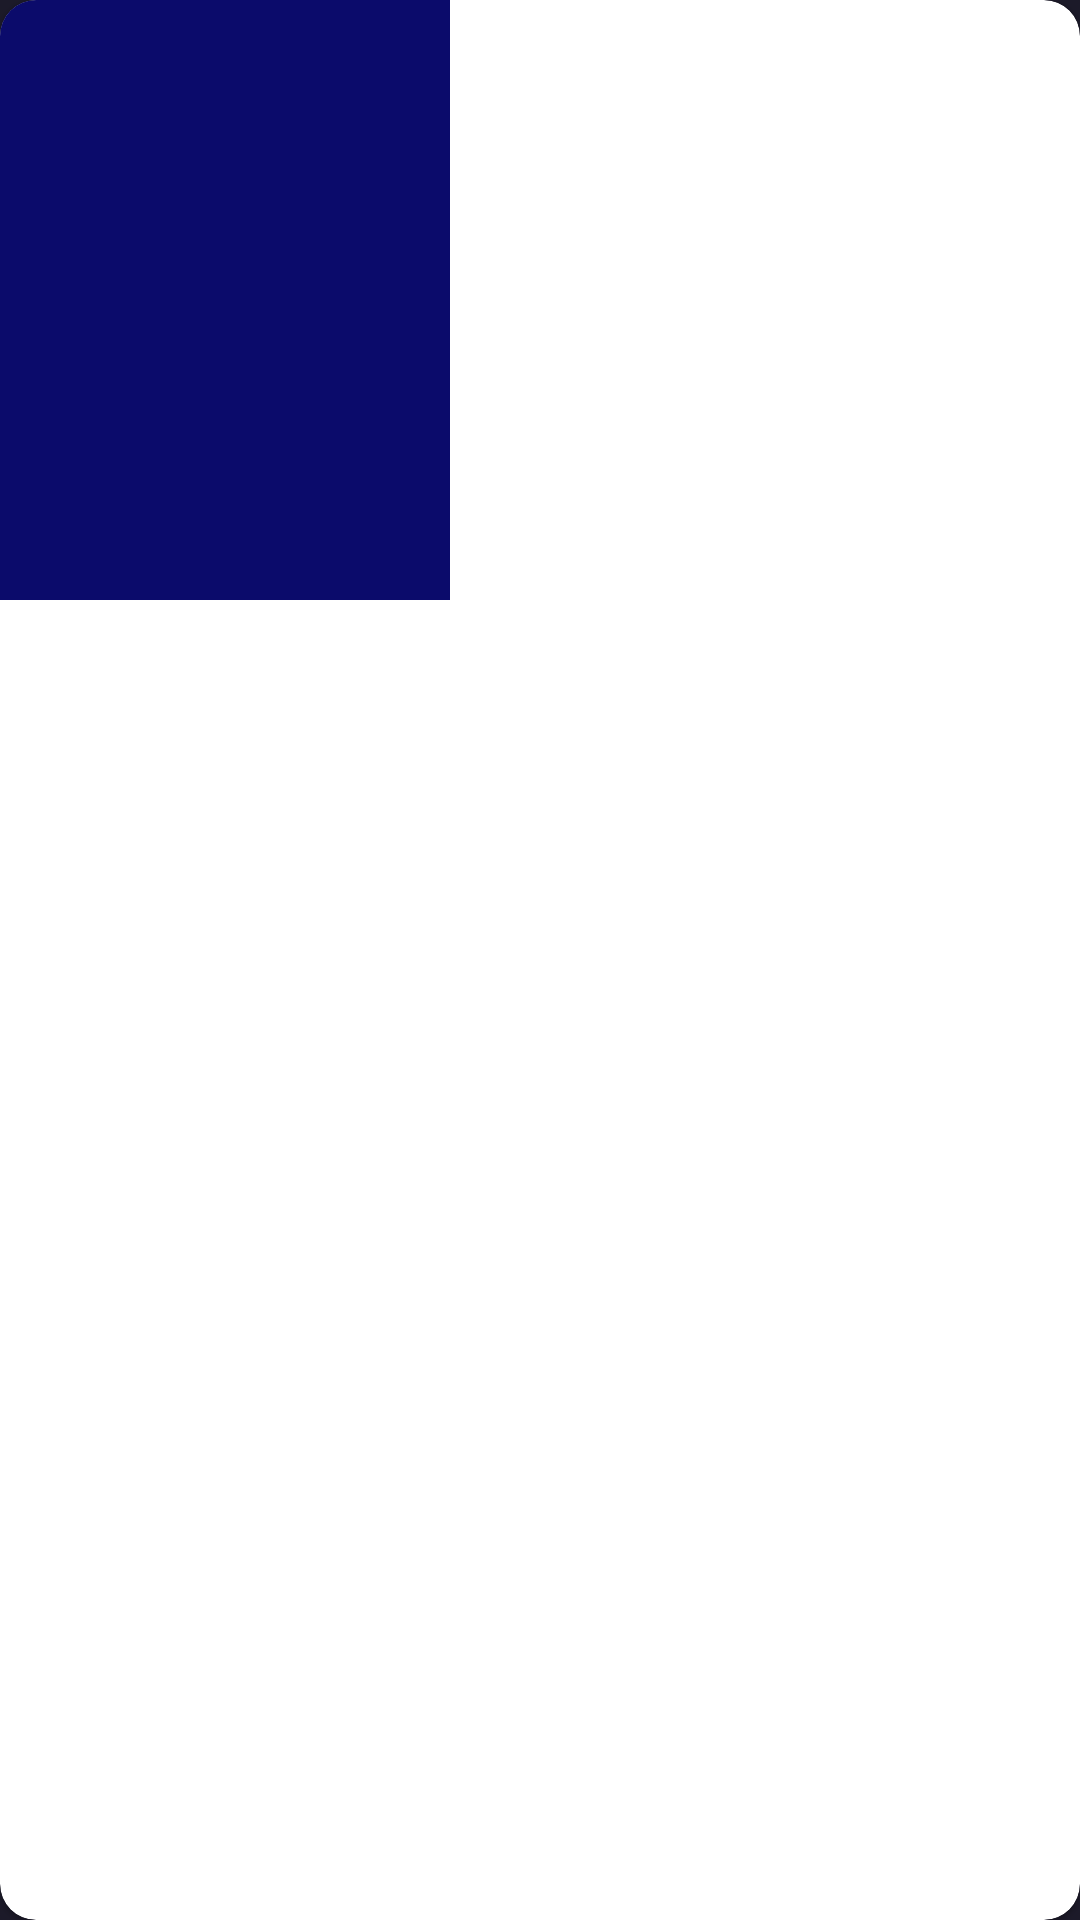

Write the Android layout XML for this screen, with the resource values it uses.
<!-- AndroidManifest.xml: application theme Theme.FilmsMovieDB -->
<!-- res/layout/shimmer_layout_item_movie.xml -->
<?xml version="1.0" encoding="utf-8"?>
<com.google.android.material.card.MaterialCardView xmlns:android="http://schemas.android.com/apk/res/android"
    xmlns:app="http://schemas.android.com/apk/res-auto"
    android:layout_width="wrap_content"
    android:layout_height="wrap_content"
    android:layout_marginStart="14dp"
    android:clickable="true"
    android:focusable="true"
    android:foreground="?android:attr/selectableItemBackground"
    app:cardCornerRadius="12dp">

    <ImageView
        android:id="@+id/img_movie_item"
        android:layout_width="150dp"
        android:layout_height="200dp"
        android:scaleType="fitXY"
        android:importantForAccessibility="no"
        android:background="@color/dark_blue"
        app:layout_constraintBottom_toBottomOf="parent"
        app:layout_constraintEnd_toEndOf="parent"
        app:layout_constraintStart_toStartOf="parent"
        app:layout_constraintTop_toTopOf="parent"/>
</com.google.android.material.card.MaterialCardView>
<!-- resources referenced by this layout -->
<resources>
  <color name="dark_blue">#0B0B6B</color>
  <style name="Theme.FilmsMovieDB" parent="Theme.MaterialComponents.DayNight.NoActionBar">
          
          <item name="colorPrimary">@color/purple_500</item>
          <item name="colorPrimaryVariant">@color/purple_700</item>
          <item name="colorOnPrimary">@color/white</item>
          
          <item name="colorSecondary">@color/teal_200</item>
          <item name="colorSecondaryVariant">@color/teal_700</item>
          <item name="colorOnSecondary">@color/black</item>
          
          <item name="android:statusBarColor">@color/steel_gray</item>
          
          <item name="android:windowBackground">@color/steel_gray</item>
      </style>
  <color name="purple_500">#FF6200EE</color>
  <color name="purple_700">#FF3700B3</color>
  <color name="white">#FFFFFFFF</color>
  <color name="teal_200">#FF03DAC5</color>
  <color name="teal_700">#FF018786</color>
  <color name="black">#FF000000</color>
  <color name="steel_gray">#1C1A29</color>
</resources>
